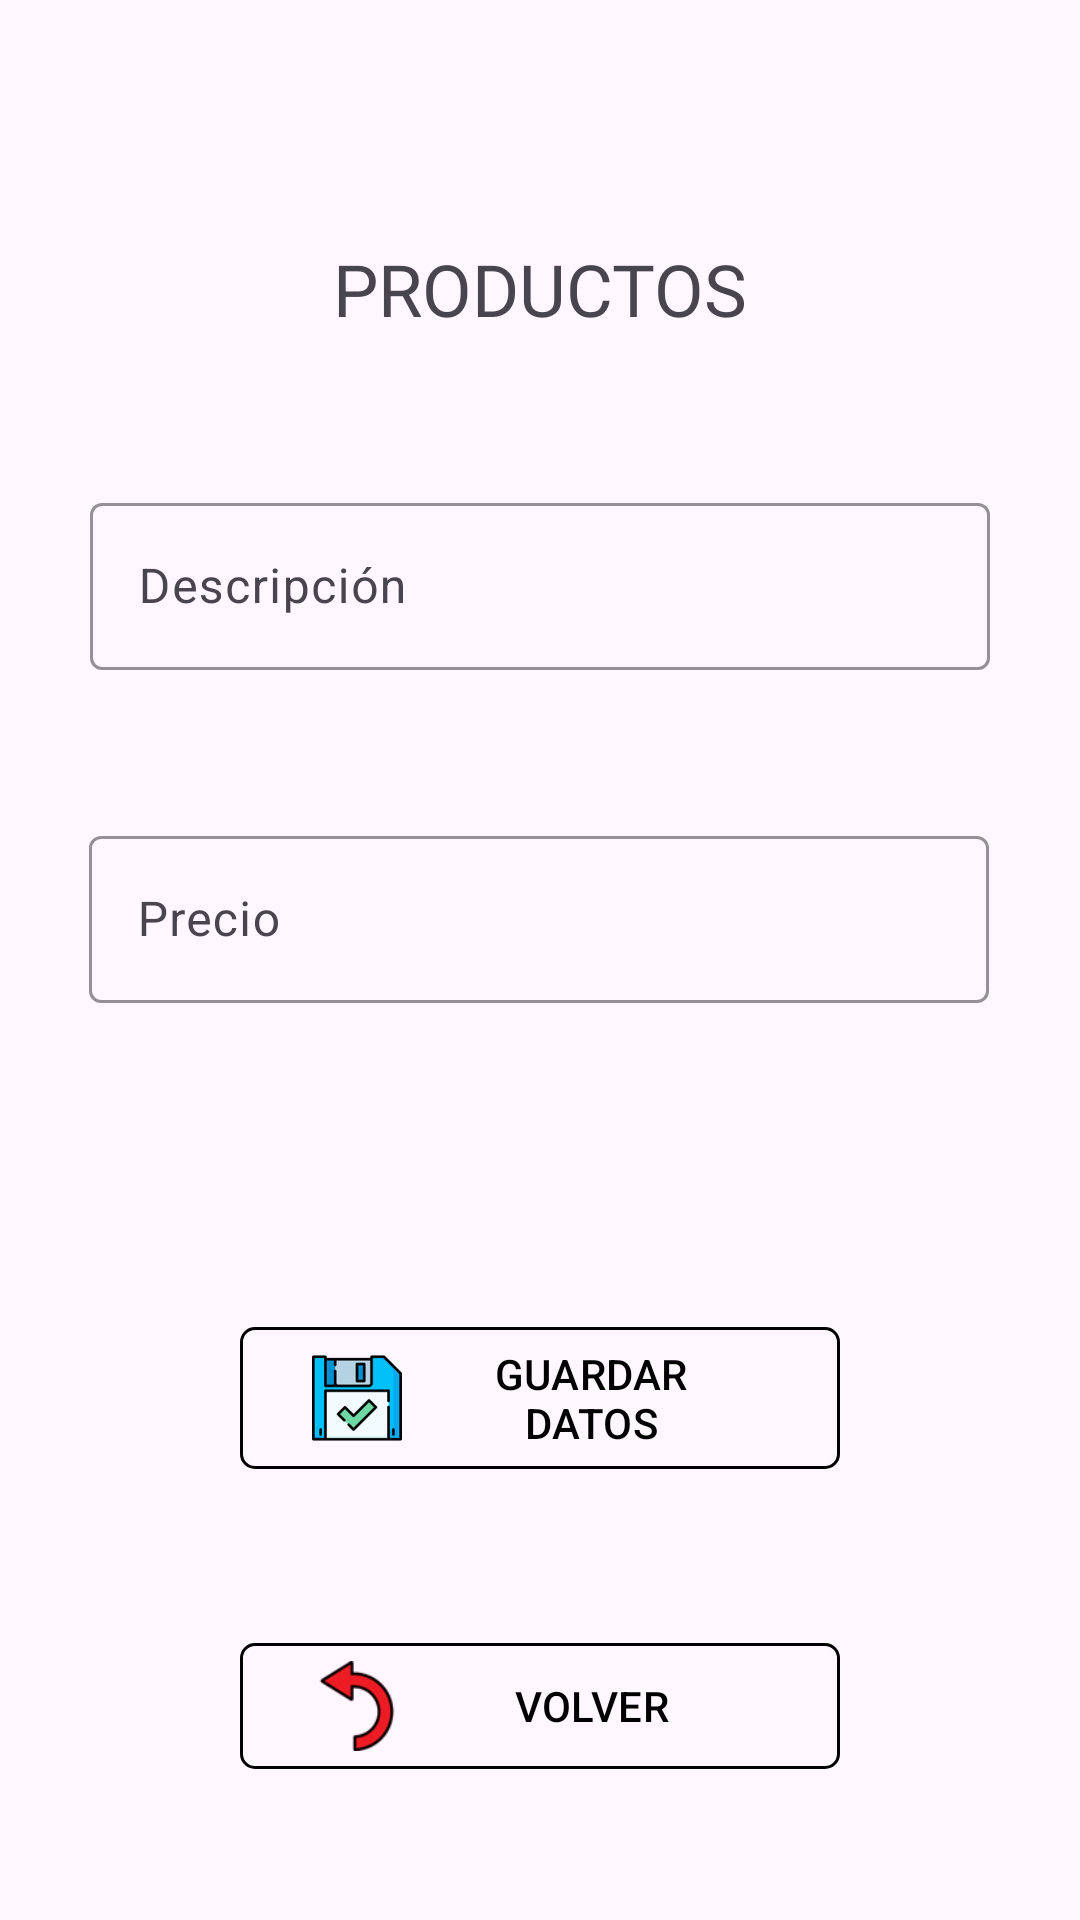

Reconstruct the res/layout file that produces this screen, plus the resources it refers to.
<!-- AndroidManifest.xml: application theme Theme.GestionFacturas -->
<!-- res/layout/activity_productos.xml -->
<?xml version="1.0" encoding="utf-8"?>
<androidx.constraintlayout.widget.ConstraintLayout xmlns:android="http://schemas.android.com/apk/res/android"
    xmlns:app="http://schemas.android.com/apk/res-auto"
    xmlns:tools="http://schemas.android.com/tools"
    android:layout_width="match_parent"
    android:layout_height="match_parent"
    tools:context=".ProductosActivity"
    android:background="@drawable/fondo">

    <TextView
        android:id="@+id/textView9"
        android:layout_width="wrap_content"
        android:layout_height="wrap_content"
        android:layout_marginTop="80dp"
        android:fontFamily="@font/aldrich"
        android:text="@string/productos"
        android:textSize="24sp"
        app:layout_constraintEnd_toEndOf="parent"
        app:layout_constraintStart_toStartOf="parent"
        app:layout_constraintTop_toTopOf="parent" />

    <com.google.android.material.textfield.TextInputLayout
        android:id="@+id/tx_direccion"
        android:layout_width="wrap_content"
        android:layout_height="wrap_content"
        android:layout_marginTop="50dp"
        app:boxStrokeColor="@color/black"
        app:layout_constraintEnd_toEndOf="parent"
        app:layout_constraintStart_toStartOf="parent"
        app:layout_constraintTop_toBottomOf="@+id/textView9">

        <com.google.android.material.textfield.TextInputEditText
            android:id="@+id/et_descripcion_producto"
            android:layout_width="300dp"
            android:layout_height="wrap_content"
            android:hint="@string/descripcion"
            android:inputType="textCapSentences"
            app:hintTextColor="@color/black"
            tools:layout_editor_absoluteX="64dp"
            tools:layout_editor_absoluteY="369dp" />
    </com.google.android.material.textfield.TextInputLayout>

    <com.google.android.material.textfield.TextInputLayout
        android:id="@+id/tx_cp"
        android:layout_width="wrap_content"
        android:layout_height="wrap_content"
        android:layout_marginTop="50dp"
        app:boxStrokeColor="@color/black"
        app:layout_constraintEnd_toEndOf="parent"
        app:layout_constraintHorizontal_bias="0.495"
        app:layout_constraintStart_toStartOf="parent"
        app:layout_constraintTop_toBottomOf="@+id/tx_direccion">

        <com.google.android.material.textfield.TextInputEditText
            android:id="@+id/et_precio_producto"
            android:layout_width="300dp"
            android:layout_height="wrap_content"
            android:hint="@string/precio"
            android:inputType="numberDecimal"
            app:hintTextColor="@color/black"
            tools:layout_editor_absoluteX="64dp"
            tools:layout_editor_absoluteY="369dp" />
    </com.google.android.material.textfield.TextInputLayout>

    <com.google.android.material.button.MaterialButton
        android:id="@+id/bt_guardarProductos"
        style="@style/Widget.Material3.Button.OutlinedButton"
        android:layout_width="200dp"
        android:layout_height="wrap_content"
        android:layout_marginTop="104dp"
        android:backgroundTint="@color/transparent"
        android:text="@string/guardar_datos"
        android:onClick="guardarProducto"
        android:textColor="@color/black"
        app:cornerRadius="5dp"
        app:icon="@drawable/iconoguardar"
        app:iconSize="30dp"
        app:iconTint="@null"
        app:strokeColor="@color/black"
        app:layout_constraintEnd_toEndOf="parent"
        app:layout_constraintStart_toStartOf="parent"
        app:layout_constraintTop_toBottomOf="@+id/tx_cp" />

    <com.google.android.material.button.MaterialButton
        android:id="@+id/bt_volverProductor"
        style="@style/Widget.Material3.Button.OutlinedButton"
        android:layout_width="200dp"
        android:layout_height="wrap_content"
        android:layout_marginTop="50dp"
        android:onClick="volverProductos"
        android:text="@string/volver"
        android:textColor="@color/black"
        app:cornerRadius="5dp"
        app:icon="@drawable/volver"
        app:iconSize="30dp"
        app:strokeColor="@color/black"
        app:iconTint="@null"
        app:layout_constraintEnd_toEndOf="parent"
        app:layout_constraintStart_toStartOf="parent"
        app:layout_constraintTop_toBottomOf="@id/bt_guardarProductos" />

</androidx.constraintlayout.widget.ConstraintLayout>
<!-- resources referenced by this layout -->
<resources>
  <color name="black">#FF000000</color>
  <color name="transparent">#00FFFFFF</color>
  <!-- drawable iconoguardar: png bitmap (drawable, 18278 bytes) -->
  <!-- drawable volver: png bitmap (drawable, 3495 bytes) -->
  <string name="descripcion">Descripción</string>
  <string name="guardar_datos">GUARDAR\nDATOS</string>
  <string name="precio">Precio</string>
  <string name="productos">PRODUCTOS</string>
  <string name="volver">VOLVER</string>
  <style name="Theme.GestionFacturas" parent="Base.Theme.GestionFacturas" />
  <style name="Base.Theme.GestionFacturas" parent="Theme.Material3.DayNight.NoActionBar">
          
          
      </style>
</resources>
